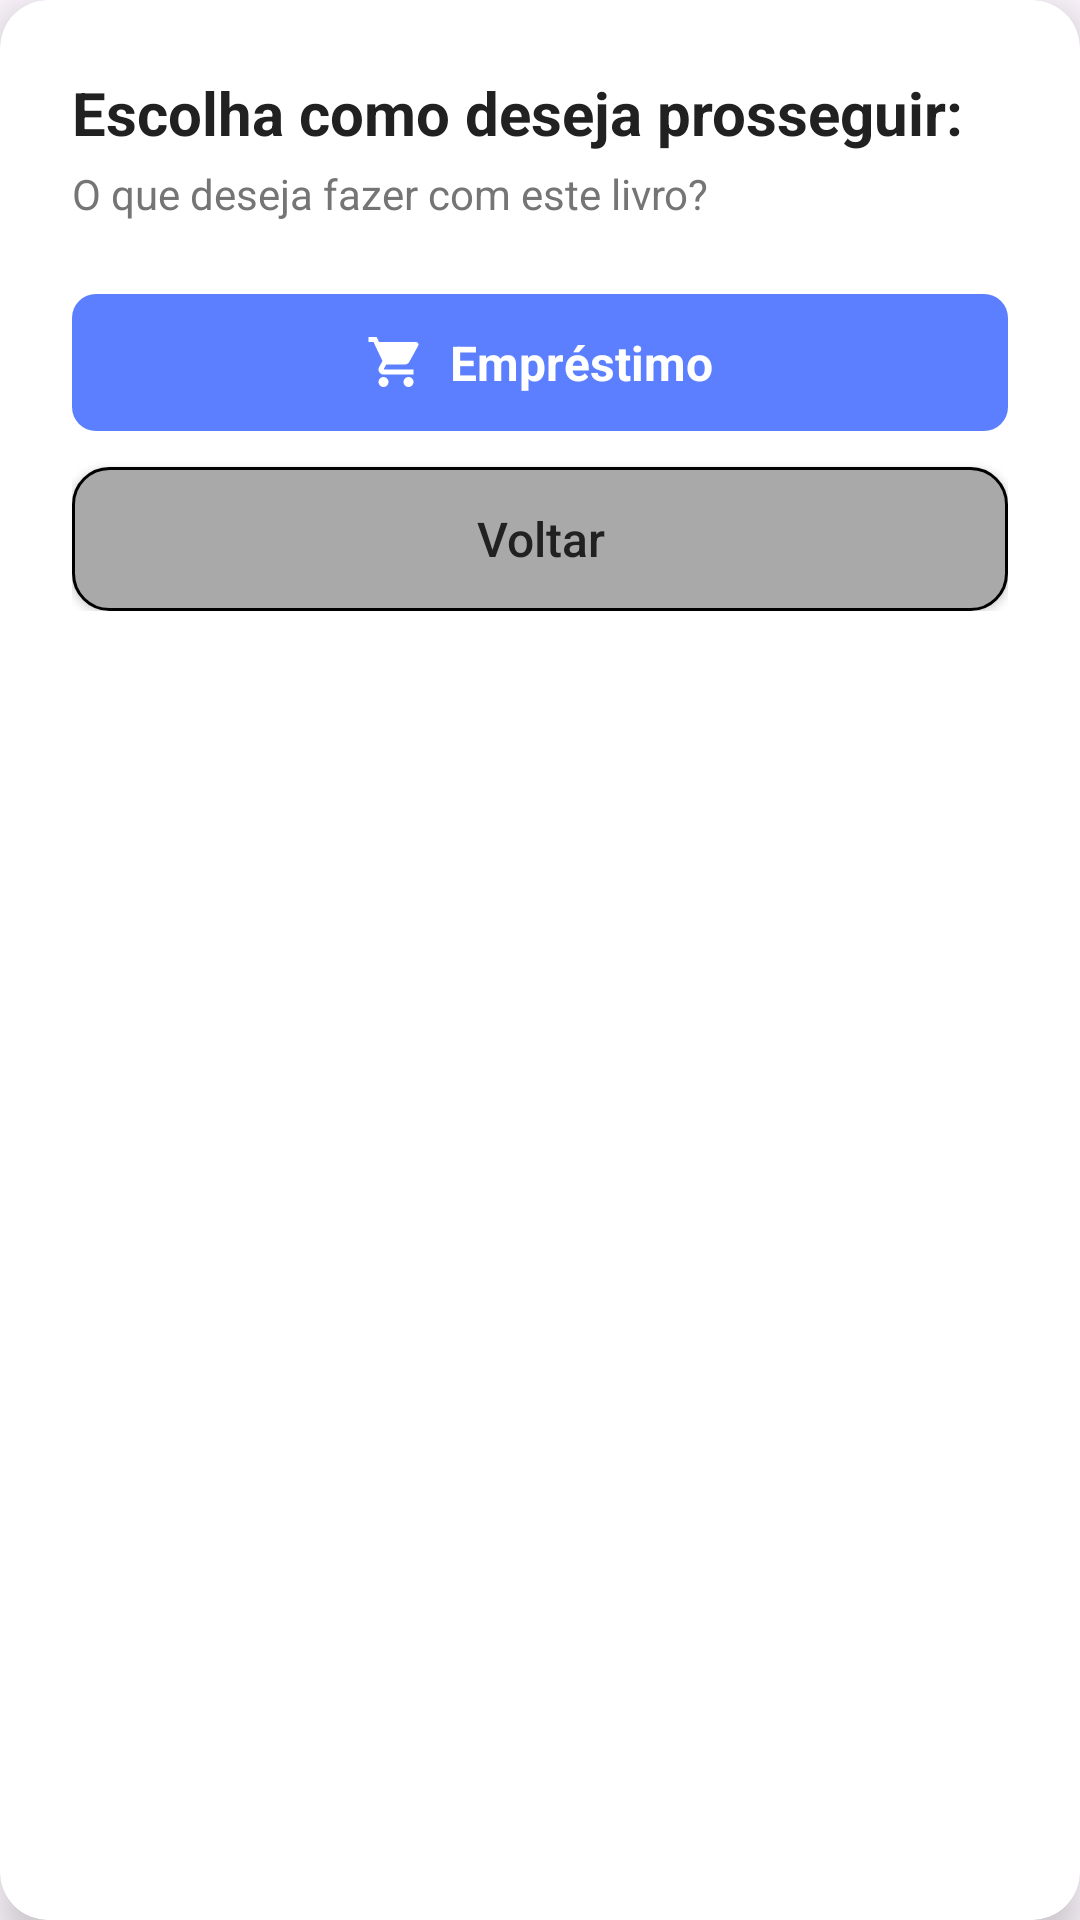

This screen was rendered from an Android layout file. Write that file and the resources it references.
<!-- AndroidManifest.xml: application theme Theme.MyApplication -->
<!-- res/layout/dialog_prosseguir.xml -->
<?xml version="1.0" encoding="utf-8"?>
<androidx.cardview.widget.CardView xmlns:android="http://schemas.android.com/apk/res/android"
    xmlns:app="http://schemas.android.com/apk/res-auto"
    android:layout_width="match_parent"
    android:layout_height="wrap_content"
    android:layout_margin="24dp"
    app:cardBackgroundColor="@color/cor_card"
    app:cardCornerRadius="16dp"
    app:cardElevation="8dp">

    <LinearLayout
        android:layout_width="match_parent"
        android:layout_height="wrap_content"
        android:orientation="vertical"
        android:padding="24dp">

        <TextView
            android:layout_width="wrap_content"
            android:layout_height="wrap_content"
            android:text="@string/title_escolha_prosseguir"
            android:textColor="@color/texto_principal"
            android:textSize="20sp"
            android:textStyle="bold" />

        <TextView
            android:layout_width="wrap_content"
            android:layout_height="wrap_content"
            android:layout_marginTop="4dp"
            android:text="@string/msg_pergunta_livro"
            android:textColor="@color/texto_secundario"
            android:textSize="14sp" />

        <LinearLayout
            android:id="@+id/btnDialogEmprestimo"
            android:layout_width="match_parent"
            android:layout_height="wrap_content"
            android:layout_marginTop="24dp"
            android:background="@drawable/btn_azul"
            android:clickable="true"
            android:focusable="true"
            android:gravity="center"
            android:orientation="horizontal"
            android:paddingVertical="12dp">

            <ImageView
                android:layout_width="20dp"
                android:layout_height="20dp"
                android:layout_marginEnd="8dp"
                android:src="@drawable/ic_shopping_cart"
                android:contentDescription="@null"
                app:tint="@color/white" />

            <TextView
                android:layout_width="wrap_content"
                android:layout_height="wrap_content"
                android:text="@string/btn_emprestimo"
                android:textColor="@color/white"
                android:textSize="16sp"
                android:textStyle="bold" />
        </LinearLayout>

        <Button
            android:id="@+id/btnDialogVoltar"
            android:layout_width="match_parent"
            android:layout_height="wrap_content"
            android:layout_marginTop="12dp"
            android:background="@drawable/btn_cinza_borda"
            app:backgroundTint="@null"
            android:text="@string/voltar"
            android:textAllCaps="false"
            android:textColor="@color/texto_principal"
            android:textSize="16sp" />

    </LinearLayout>
</androidx.cardview.widget.CardView>
<!-- resources referenced by this layout -->
<resources>
  <color name="cor_card">#FFFFFF</color>
  <color name="texto_principal">#212121</color>
  <color name="texto_secundario">#757575</color>
  <color name="white">#FFFFFFFF</color>
  <!-- drawable btn_azul (drawable) -->
  <?xml version="1.0" encoding="utf-8"?>
  <shape xmlns:android="http://schemas.android.com/apk/res/android"
      android:shape="rectangle">
      <solid android:color="@color/cor_botao" />
      <corners android:radius="8dp" />
  </shape>
  <!-- drawable btn_cinza_borda (drawable) -->
  <?xml version="1.0" encoding="utf-8"?>
  <shape xmlns:android="http://schemas.android.com/apk/res/android"
      android:shape="rectangle">
      <solid android:color="#A9A9A9" />
      <stroke
          android:width="1dp"
          android:color="@color/black" />
      <corners android:radius="12dp" />
  </shape>
  <!-- drawable ic_shopping_cart (drawable) -->
  <vector xmlns:android="http://schemas.android.com/apk/res/android"
      android:width="24dp"
      android:height="24dp"
      android:viewportWidth="24"
      android:viewportHeight="24">
      <path
          android:fillColor="#333333"
          android:pathData="M7,18c-1.1,0 -1.99,0.9 -1.99,2S5.9,22 7,22s2,-0.9 2,-2 -0.9,-2 -2,-2zM1,2v2h2l3.6,7.59 -1.35,2.45c-0.16,0.28 -0.25,0.61 -0.25,0.96 0,1.1 0.9,2 2,2h12v-2L7.42,15c-0.14,0 -0.25,-0.11 -0.25,-0.25l0.03,-0.12 0.9,-1.63h7.45c0.75,0 1.41,-0.41 1.75,-1.03l3.58,-6.49c0.08,-0.14 0.12,-0.31 0.12,-0.48 0,-0.55 -0.45,-1 -1,-1L5.21,4l-0.94,-2L1,2zM17,18c-1.1,0 -1.99,0.9 -1.99,2s0.89,2 1.99,2 2,-0.9 2,-2 -0.9,-2 -2,-2z"/>
  </vector>
  <string name="btn_emprestimo">Empréstimo</string>
  <string name="msg_pergunta_livro">O que deseja fazer com este livro?</string>
  <string name="title_escolha_prosseguir">Escolha como deseja prosseguir:</string>
  <string name="voltar">Voltar</string>
  <style name="Theme.MyApplication" parent="Base.Theme.MyApplication" />
  <color name="cor_botao">#5B7FFF</color>
  <color name="black">#FF000000</color>
  <style name="Base.Theme.MyApplication" parent="Theme.Material3.DayNight.NoActionBar">
          
          
      </style>
</resources>
